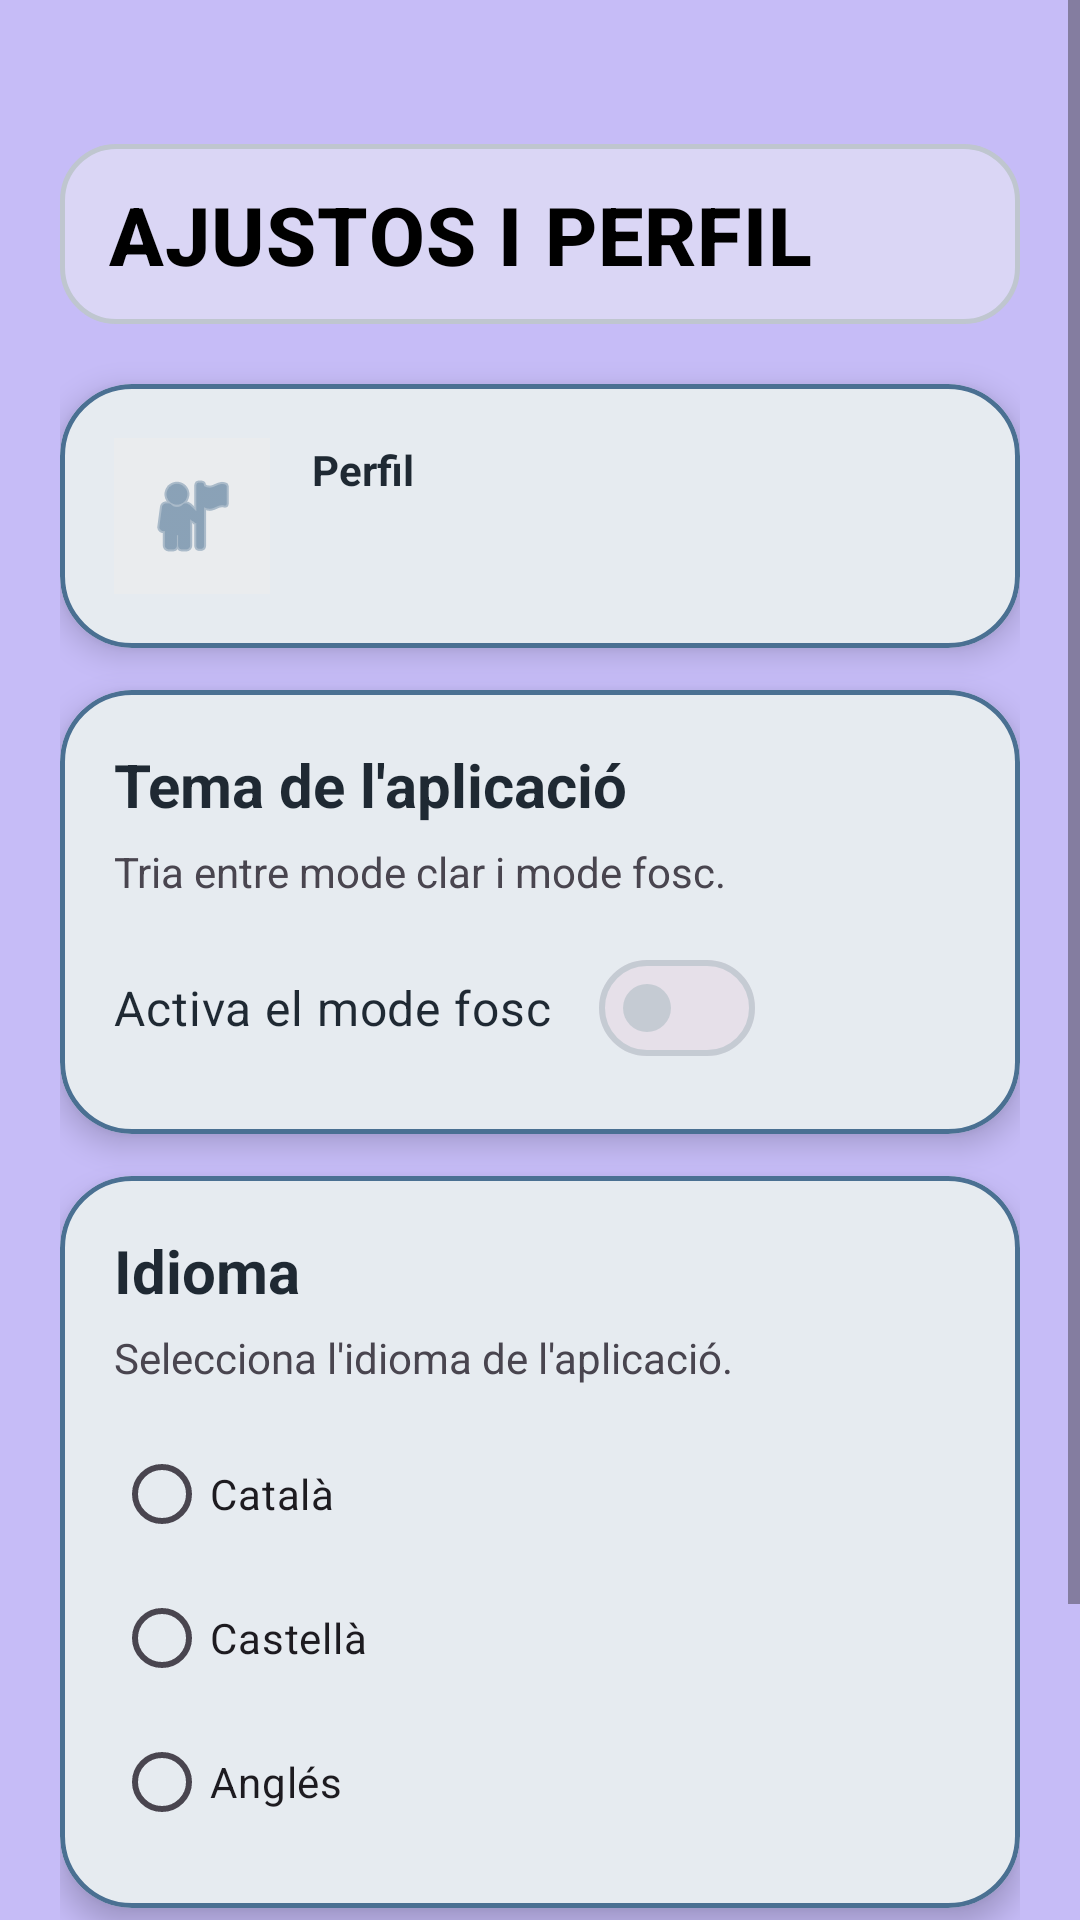

Android layout source for this screen:
<!-- AndroidManifest.xml: application theme Theme.Musafirun -->
<!-- res/layout/fragment_ajustes_perfil.xml -->
<?xml version="1.0" encoding="utf-8"?>
<ScrollView xmlns:android="http://schemas.android.com/apk/res/android"
    xmlns:app="http://schemas.android.com/apk/res-auto"
    xmlns:tools="http://schemas.android.com/tools"
    android:layout_width="match_parent"
    android:layout_height="match_parent"
    android:background="@color/screen_background"
    android:fillViewport="true"
    tools:context=".AjustesPerfil">

    <LinearLayout
        android:layout_width="match_parent"
        android:layout_height="wrap_content"
        android:orientation="vertical"
        android:padding="20dp">

        <TextView
            android:id="@+id/tvAjustesTitle"
            style="@style/AppTitlePrimary"
            android:layout_width="match_parent"
            android:layout_height="wrap_content"
            android:layout_marginTop="28dp"
            android:text="@string/ajustes_perfil_titol" />

        <com.google.android.material.card.MaterialCardView
            android:id="@+id/cardPerfilUsuari"
            android:layout_width="match_parent"
            android:layout_height="wrap_content"
            android:layout_marginTop="20dp"
            app:cardBackgroundColor="@color/surface_card"
            app:cardCornerRadius="24dp"
            app:cardElevation="6dp"
            app:strokeColor="@color/nav_blue"
            app:strokeWidth="1.5dp">

            <LinearLayout
                android:layout_width="match_parent"
                android:layout_height="wrap_content"
                android:gravity="center_vertical"
                android:orientation="horizontal"
                android:padding="18dp">

                <ImageView
                    android:layout_width="52dp"
                    android:layout_height="52dp"
                    android:background="@color/surface_icon_bg"
                    android:contentDescription="@string/perfil_icon_desc"
                    android:padding="10dp"
                    android:src="@android:drawable/ic_menu_myplaces"
                    app:tint="@color/nav_blue" />

                <LinearLayout
                    android:layout_width="0dp"
                    android:layout_height="wrap_content"
                    android:layout_marginStart="14dp"
                    android:layout_weight="1"
                    android:orientation="vertical">

                    <TextView
                        android:id="@+id/tvPerfilTitle"
                        android:layout_width="wrap_content"
                        android:layout_height="wrap_content"
                        android:text="@string/perfil_titol"
                        android:textColor="@color/text_primary"
                        android:textSize="14sp"
                        android:textStyle="bold" />

                    <TextView
                        android:id="@+id/tvNomUsuariPerfil"
                        android:layout_width="wrap_content"
                        android:layout_height="wrap_content"
                        android:layout_marginTop="4dp"
                        android:textColor="@color/text_primary"
                        android:textSize="20sp"
                        android:textStyle="bold"
                        tools:text="basmazou" />
                </LinearLayout>
            </LinearLayout>
        </com.google.android.material.card.MaterialCardView>

        <com.google.android.material.card.MaterialCardView
            android:id="@+id/cardTema"
            android:layout_width="match_parent"
            android:layout_height="wrap_content"
            android:layout_marginTop="14dp"
            app:cardBackgroundColor="@color/surface_card"
            app:cardCornerRadius="24dp"
            app:cardElevation="6dp"
            app:strokeColor="@color/nav_blue"
            app:strokeWidth="1.5dp">

            <LinearLayout
                android:layout_width="match_parent"
                android:layout_height="wrap_content"
                android:orientation="vertical"
                android:padding="18dp">

                <TextView
                    android:id="@+id/tvThemeTitle"
                    android:layout_width="wrap_content"
                    android:layout_height="wrap_content"
                    android:text="@string/ajust_theme_title"
                    android:textColor="@color/text_primary"
                    android:textSize="20sp"
                    android:textStyle="bold" />

                <TextView
                    android:id="@+id/tvThemeSubtitle"
                    android:layout_width="match_parent"
                    android:layout_height="wrap_content"
                    android:layout_marginTop="6dp"
                    android:text="@string/ajust_theme_subtitle"
                    android:textSize="14sp" />

                <com.google.android.material.materialswitch.MaterialSwitch
                    android:id="@+id/switchDarkMode"
                    android:layout_width="wrap_content"
                    android:layout_height="wrap_content"
                    android:layout_marginTop="12dp"
                    android:text="@string/ajust_theme_switch"
                    android:textColor="@color/text_primary"
                    android:textSize="16sp" />
            </LinearLayout>
        </com.google.android.material.card.MaterialCardView>

        <com.google.android.material.card.MaterialCardView
            android:id="@+id/cardIdioma"
            android:layout_width="match_parent"
            android:layout_height="wrap_content"
            android:layout_marginTop="14dp"
            android:layout_marginBottom="110dp"
            app:cardBackgroundColor="@color/surface_card"
            app:cardCornerRadius="24dp"
            app:cardElevation="6dp"
            app:strokeColor="@color/nav_blue"
            app:strokeWidth="1.5dp">

            <LinearLayout
                android:layout_width="match_parent"
                android:layout_height="wrap_content"
                android:orientation="vertical"
                android:padding="18dp">

                <TextView
                    android:id="@+id/tvLanguageTitle"
                    android:layout_width="wrap_content"
                    android:layout_height="wrap_content"
                    android:text="@string/ajust_language_title"
                    android:textColor="@color/text_primary"
                    android:textSize="20sp"
                    android:textStyle="bold" />

                <TextView
                    android:id="@+id/tvLanguageSubtitle"
                    android:layout_width="match_parent"
                    android:layout_height="wrap_content"
                    android:layout_marginTop="6dp"
                    android:text="@string/ajust_language_subtitle"
                    android:textSize="14sp" />

                <RadioGroup
                    android:id="@+id/radioGroupLanguage"
                    android:layout_width="match_parent"
                    android:layout_height="wrap_content"
                    android:layout_marginTop="12dp"
                    android:orientation="vertical">

                    <RadioButton
                        android:id="@+id/rbCatalan"
                        android:layout_width="wrap_content"
                        android:layout_height="wrap_content"
                        android:text="@string/language_catalan" />

                    <RadioButton
                        android:id="@+id/rbSpanish"
                        android:layout_width="wrap_content"
                        android:layout_height="wrap_content"
                        android:text="@string/language_spanish" />

                    <RadioButton
                        android:id="@+id/rbEnglish"
                        android:layout_width="wrap_content"
                        android:layout_height="wrap_content"
                        android:text="@string/language_english" />
                </RadioGroup>
            </LinearLayout>
        </com.google.android.material.card.MaterialCardView>

    </LinearLayout>
</ScrollView>
<!-- resources referenced by this layout -->
<resources>
  <color name="nav_blue">#4A7092</color>
  <color name="screen_background">#C6BCF7</color>
  <color name="surface_card">#FAFAFB</color>
  <color name="surface_icon_bg">#EAECEE</color>
  <color name="text_primary">#1F2933</color>
  <string name="ajust_language_subtitle">Selecciona l\'idioma de l\'aplicació.</string>
  <string name="ajust_language_title">Idioma</string>
  <string name="ajust_theme_subtitle">Tria entre mode clar i mode fosc.</string>
  <string name="ajust_theme_switch">Activa el mode fosc</string>
  <string name="ajust_theme_title">Tema de l\'aplicació</string>
  <string name="ajustes_perfil_titol">Ajustos i perfil</string>
  <string name="language_catalan">Català</string>
  <string name="language_english">Anglés</string>
  <string name="language_spanish">Castellà</string>
  <string name="perfil_icon_desc">Icona de perfil de l\'usuari</string>
  <string name="perfil_titol">Perfil</string>
  <style name="AppTitlePrimary">
          <item name="android:textColor">@color/title_text</item>
          <item name="android:textSize">27sp</item>
          <item name="android:textStyle">bold</item>
          <item name="android:textAllCaps">true</item>
          <item name="android:letterSpacing">0.015</item>
          <item name="android:fontFamily">sans-serif-medium</item>
          <item name="android:background">@drawable/bg_title_decorated</item>
          <item name="android:paddingStart">16dp</item>
          <item name="android:paddingTop">12dp</item>
          <item name="android:paddingEnd">16dp</item>
          <item name="android:paddingBottom">12dp</item>
      </style>
  <style name="Theme.Musafirun" parent="Base.Theme.Musafirun" />
  <color name="title_text">#000000</color>
  <!-- drawable bg_title_decorated (drawable) -->
  <?xml version="1.0" encoding="utf-8"?>
  <shape xmlns:android="http://schemas.android.com/apk/res/android"
      android:shape="rectangle">
      <solid android:color="@color/title_decorated_bg" />
      <stroke
          android:width="1.5dp"
          android:color="@color/title_decorated_stroke" />
      <corners android:radius="18dp" />
  </shape>
  <style name="Base.Theme.Musafirun" parent="Theme.Material3.DayNight.NoActionBar">
          <item name="android:windowBackground">@color/screen_background</item>
          <item name="colorSurface">@color/surface_card</item>
          <item name="colorOnSurface">@color/text_primary</item>
          <item name="colorPrimary">@color/button_tint</item>
          <item name="colorOnPrimary">@color/text_on_surface</item>
          <item name="colorOutline">@color/stroke_color</item>
      </style>
  <color name="title_decorated_bg">#80F0F2F4</color>
  <color name="title_decorated_stroke">#FFBFC6CF</color>
  <color name="button_tint">#3F6E98</color>
  <color name="text_on_surface">#1F2933</color>
  <color name="stroke_color">#C5CBD3</color>
</resources>
